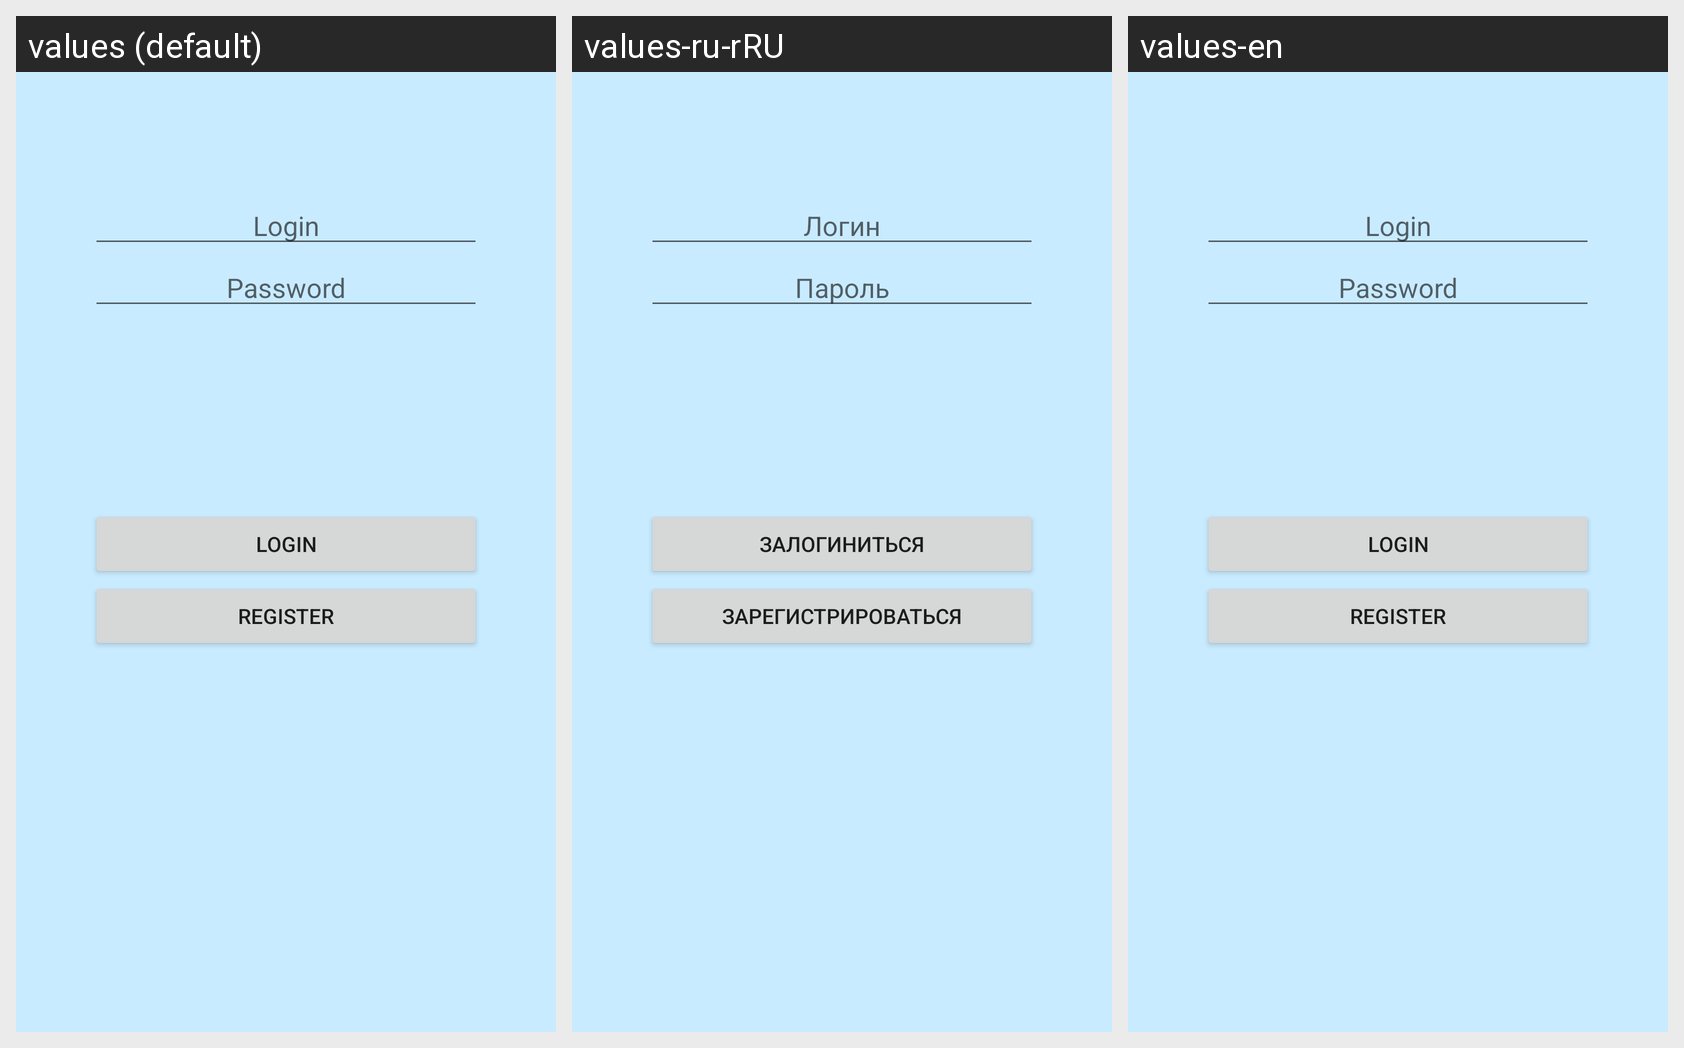

This grid shows one Android layout under several languages. Give, for every string resource on the screen, its name, the default text and each shown locale's text.
Android screen res/layout/login_activity.xml rendered under 3 locales, left to right: values (default), values-ru-rRU, values-en. Device: Nexus 5 (rendered at 1080×1920; each locale shown at half size, 540×960, under a caption strip naming it); theme MyMaterialTheme.
Strings drawn on this screen, with the default value and each locale's value (text and hints the layout hard-codes, and strings that could not be matched under every locale, appear in the picture but are not listed):

login
  values: Login
  values-ru-rRU: Логин
  values-en: Login

password
  values: Password
  values-ru-rRU: Пароль
  values-en: Password

try_login
  values: Login
  values-ru-rRU: Залогиниться
  values-en: Login

register
  values: Register
  values-ru-rRU: Зарегистрироваться
  values-en: Register
